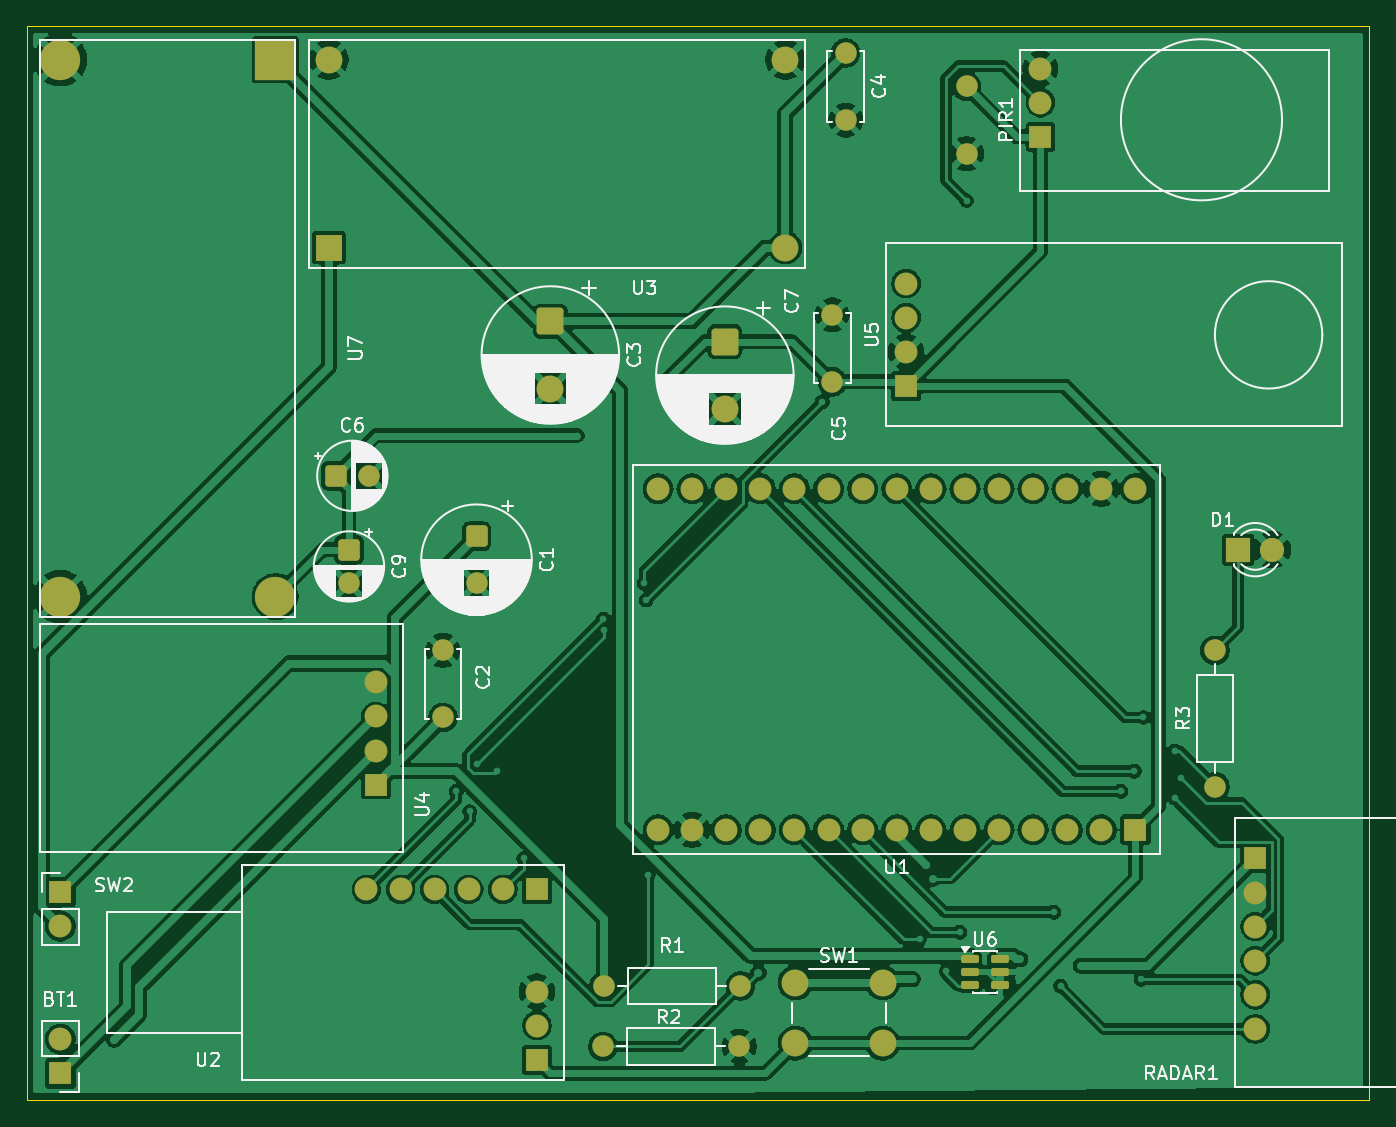
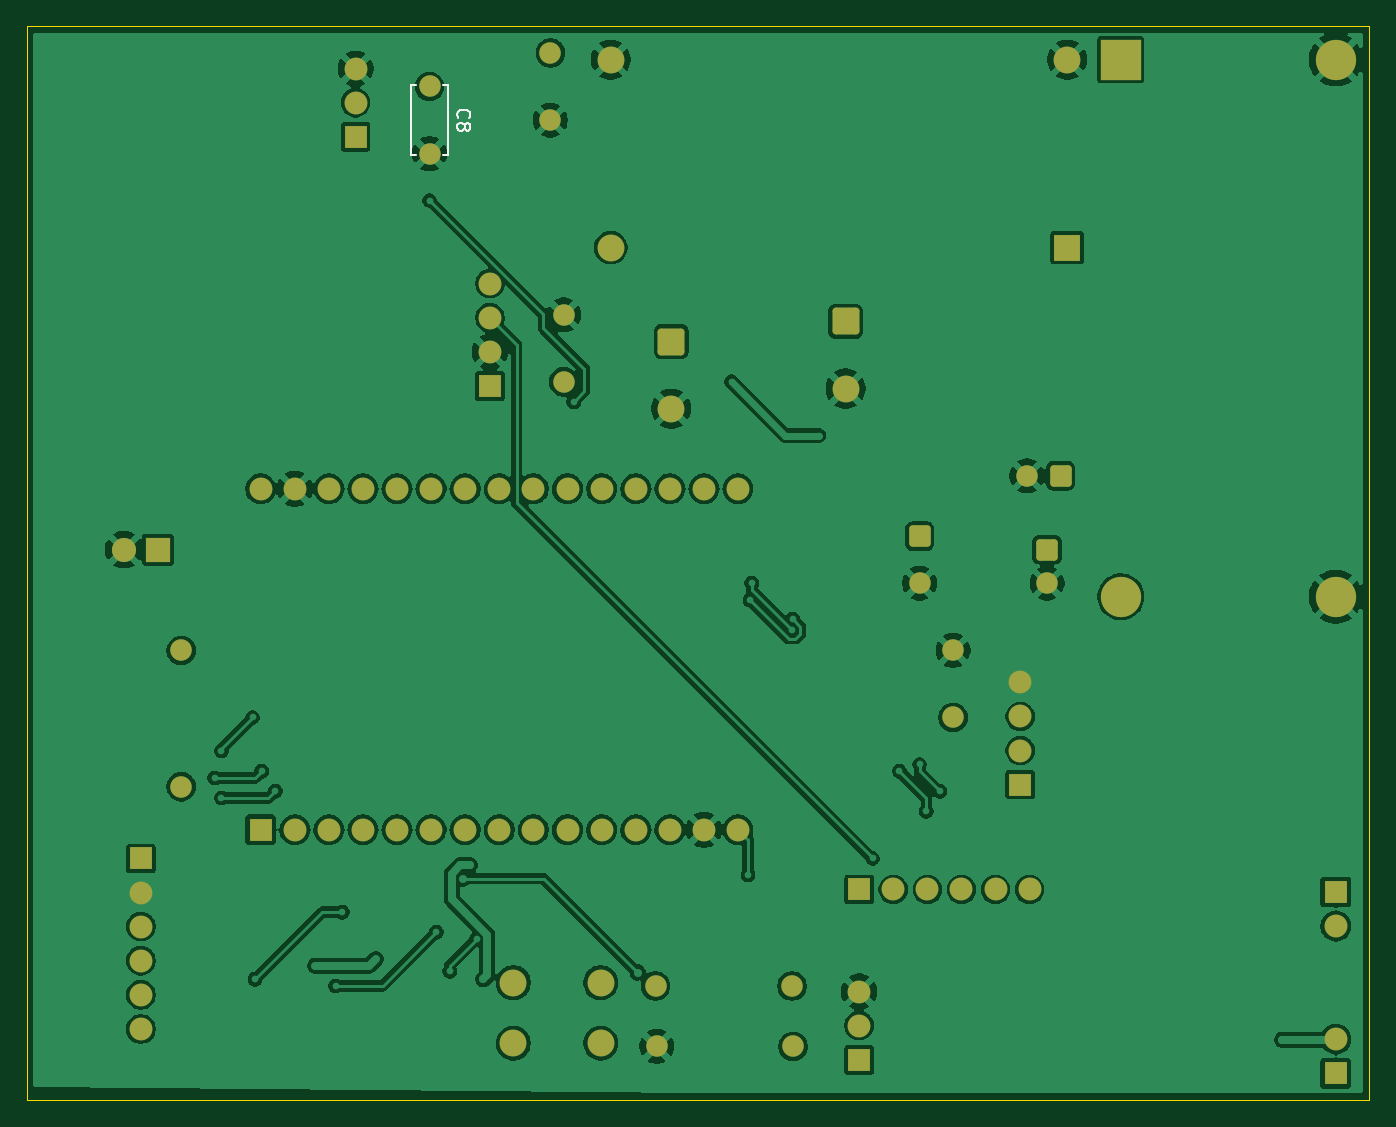
Circuit board: 7 layer files. Board 100.0 x 80.0 mm.
- bottom_copper: fall_sensor-B_Cu.gbr (199125 bytes)
- bottom_mask: fall_sensor-B_Mask.gbr (4593 bytes)
- bottom_silk: fall_sensor-B_Silkscreen.gbr (3122 bytes)
- outline: fall_sensor-Edge_Cuts.gbr (610 bytes)
- top_copper: fall_sensor-F_Cu.gbr (196575 bytes)
- top_mask: fall_sensor-F_Mask.gbr (4876 bytes)
- top_silk: fall_sensor-F_Silkscreen.gbr (73497 bytes)

=== bottom_copper: fall_sensor-B_Cu.gbr (199125 bytes, source omitted) ===
=== bottom_mask: fall_sensor-B_Mask.gbr ===
%TF.GenerationSoftware,KiCad,Pcbnew,10.0.3*%
%TF.CreationDate,2026-08-11T00:17:46+05:30*%
%TF.ProjectId,fall_sensor,66616c6c-5f73-4656-9e73-6f722e6b6963,rev?*%
%TF.SameCoordinates,Original*%
%TF.FileFunction,Soldermask,Bot*%
%TF.FilePolarity,Negative*%
%FSLAX46Y46*%
G04 Gerber Fmt 4.6, Leading zero omitted, Abs format (unit mm)*
G04 Created by KiCad (PCBNEW 10.0.3) date 2026-08-11 00:17:46*
%MOMM*%
%LPD*%
G01*
G04 APERTURE LIST*
G04 Aperture macros list*
%AMRoundRect*
0 Rectangle with rounded corners*
0 $1 Rounding radius*
0 $2 $3 $4 $5 $6 $7 $8 $9 X,Y pos of 4 corners*
0 Add a 4 corners polygon primitive as box body*
4,1,4,$2,$3,$4,$5,$6,$7,$8,$9,$2,$3,0*
0 Add four circle primitives for the rounded corners*
1,1,$1+$1,$2,$3*
1,1,$1+$1,$4,$5*
1,1,$1+$1,$6,$7*
1,1,$1+$1,$8,$9*
0 Add four rect primitives between the rounded corners*
20,1,$1+$1,$2,$3,$4,$5,0*
20,1,$1+$1,$4,$5,$6,$7,0*
20,1,$1+$1,$6,$7,$8,$9,0*
20,1,$1+$1,$8,$9,$2,$3,0*%
G04 Aperture macros list end*
%ADD10RoundRect,0.250000X-0.550000X0.550000X-0.550000X-0.550000X0.550000X-0.550000X0.550000X0.550000X0*%
%ADD11C,1.600000*%
%ADD12RoundRect,0.250000X-0.750000X0.750000X-0.750000X-0.750000X0.750000X-0.750000X0.750000X0.750000X0*%
%ADD13C,2.000000*%
%ADD14R,1.700000X1.700000*%
%ADD15C,1.700000*%
%ADD16R,3.000000X3.000000*%
%ADD17C,3.000000*%
%ADD18R,2.000000X2.000000*%
%ADD19RoundRect,0.250000X-0.550000X-0.550000X0.550000X-0.550000X0.550000X0.550000X-0.550000X0.550000X0*%
%ADD20R,1.800000X1.800000*%
%ADD21C,1.800000*%
G04 APERTURE END LIST*
D10*
%TO.C,C1*%
X83500000Y-88000000D03*
D11*
X83500000Y-91500000D03*
%TD*%
D12*
%TO.C,C3*%
X89000000Y-72000000D03*
D13*
X89000000Y-77000000D03*
%TD*%
D11*
%TO.C,R2*%
X92920000Y-126000000D03*
X103080000Y-126000000D03*
%TD*%
%TO.C,C4*%
X111000000Y-52000000D03*
X111000000Y-57000000D03*
%TD*%
D14*
%TO.C,U1*%
X132580000Y-109860000D03*
D15*
X130040000Y-109860000D03*
X127500000Y-109860000D03*
X124960000Y-109860000D03*
X122420000Y-109860000D03*
X119880000Y-109860000D03*
X117340000Y-109860000D03*
X114800000Y-109860000D03*
X112260000Y-109860000D03*
X109720000Y-109860000D03*
X107180000Y-109860000D03*
X104640000Y-109860000D03*
X102100000Y-109860000D03*
X99560000Y-109860000D03*
X97020000Y-109860000D03*
X132580000Y-84460000D03*
X130040000Y-84460000D03*
X127500000Y-84460000D03*
X124960000Y-84460000D03*
X122420000Y-84460000D03*
X119880000Y-84460000D03*
X117340000Y-84460000D03*
X114800000Y-84460000D03*
X112260000Y-84460000D03*
X109720000Y-84460000D03*
X107180000Y-84460000D03*
X104640000Y-84460000D03*
X102100000Y-84460000D03*
X99560000Y-84460000D03*
X97020000Y-84460000D03*
%TD*%
D16*
%TO.C,U7*%
X68500000Y-52500000D03*
D17*
X52500000Y-52500000D03*
X68500000Y-92500000D03*
X52500000Y-92500000D03*
%TD*%
D14*
%TO.C,SW2*%
X52500000Y-114500000D03*
D15*
X52500000Y-117040000D03*
%TD*%
D18*
%TO.C,U3*%
X72500000Y-66500000D03*
D13*
X72500000Y-52500000D03*
X106500000Y-66500000D03*
X106500000Y-52500000D03*
%TD*%
D19*
%TO.C,C6*%
X73000000Y-83500000D03*
D11*
X75500000Y-83500000D03*
%TD*%
D12*
%TO.C,C5*%
X102000000Y-73500000D03*
D13*
X102000000Y-78500000D03*
%TD*%
D10*
%TO.C,C9*%
X74000000Y-89000000D03*
D11*
X74000000Y-91500000D03*
%TD*%
D15*
%TO.C,U4*%
X76000000Y-103960000D03*
X76000000Y-101420000D03*
D14*
X76000000Y-106500000D03*
D15*
X76000000Y-98880000D03*
%TD*%
D14*
%TO.C,BT1*%
X52500000Y-128000000D03*
D15*
X52500000Y-125460000D03*
%TD*%
D14*
%TO.C,U2*%
X88000000Y-114300000D03*
D15*
X85460000Y-114300000D03*
X82920000Y-114300000D03*
X80380000Y-114300000D03*
X77840000Y-114300000D03*
X75300000Y-114300000D03*
X88000000Y-121920000D03*
X88000000Y-124460000D03*
D14*
X88000000Y-127000000D03*
%TD*%
D11*
%TO.C,R3*%
X138500000Y-106660000D03*
X138500000Y-96500000D03*
%TD*%
%TO.C,C2*%
X81000000Y-101500000D03*
X81000000Y-96500000D03*
%TD*%
D14*
%TO.C,RADAR1*%
X141500000Y-112000000D03*
D15*
X141500000Y-114540000D03*
X141500000Y-117080000D03*
X141500000Y-119620000D03*
X141500000Y-122160000D03*
X141500000Y-124700000D03*
%TD*%
D20*
%TO.C,D1*%
X140230000Y-89000000D03*
D21*
X142770000Y-89000000D03*
%TD*%
D14*
%TO.C,U5*%
X115500000Y-76810000D03*
D15*
X115500000Y-74270000D03*
X115500000Y-71730000D03*
X115500000Y-69190000D03*
%TD*%
D13*
%TO.C,SW1*%
X107250000Y-121250000D03*
X113750000Y-121250000D03*
X107250000Y-125750000D03*
X113750000Y-125750000D03*
%TD*%
D14*
%TO.C,PIR1*%
X125500000Y-58250000D03*
D15*
X125500000Y-55710000D03*
X125500000Y-53170000D03*
%TD*%
D11*
%TO.C,C7*%
X110000000Y-76500000D03*
X110000000Y-71500000D03*
%TD*%
%TO.C,R1*%
X93000000Y-121500000D03*
X103160000Y-121500000D03*
%TD*%
%TO.C,C8*%
X120000000Y-54500000D03*
X120000000Y-59500000D03*
%TD*%
M02*

=== bottom_silk: fall_sensor-B_Silkscreen.gbr ===
%TF.GenerationSoftware,KiCad,Pcbnew,10.0.3*%
%TF.CreationDate,2026-08-11T00:17:46+05:30*%
%TF.ProjectId,fall_sensor,66616c6c-5f73-4656-9e73-6f722e6b6963,rev?*%
%TF.SameCoordinates,Original*%
%TF.FileFunction,Legend,Bot*%
%TF.FilePolarity,Positive*%
%FSLAX46Y46*%
G04 Gerber Fmt 4.6, Leading zero omitted, Abs format (unit mm)*
G04 Created by KiCad (PCBNEW 10.0.3) date 2026-08-11 00:17:46*
%MOMM*%
%LPD*%
G01*
G04 APERTURE LIST*
%ADD10C,0.150000*%
%ADD11C,0.120000*%
G04 APERTURE END LIST*
D10*
X117859580Y-56833333D02*
X117907200Y-56785714D01*
X117907200Y-56785714D02*
X117954819Y-56642857D01*
X117954819Y-56642857D02*
X117954819Y-56547619D01*
X117954819Y-56547619D02*
X117907200Y-56404762D01*
X117907200Y-56404762D02*
X117811961Y-56309524D01*
X117811961Y-56309524D02*
X117716723Y-56261905D01*
X117716723Y-56261905D02*
X117526247Y-56214286D01*
X117526247Y-56214286D02*
X117383390Y-56214286D01*
X117383390Y-56214286D02*
X117192914Y-56261905D01*
X117192914Y-56261905D02*
X117097676Y-56309524D01*
X117097676Y-56309524D02*
X117002438Y-56404762D01*
X117002438Y-56404762D02*
X116954819Y-56547619D01*
X116954819Y-56547619D02*
X116954819Y-56642857D01*
X116954819Y-56642857D02*
X117002438Y-56785714D01*
X117002438Y-56785714D02*
X117050057Y-56833333D01*
X117383390Y-57404762D02*
X117335771Y-57309524D01*
X117335771Y-57309524D02*
X117288152Y-57261905D01*
X117288152Y-57261905D02*
X117192914Y-57214286D01*
X117192914Y-57214286D02*
X117145295Y-57214286D01*
X117145295Y-57214286D02*
X117050057Y-57261905D01*
X117050057Y-57261905D02*
X117002438Y-57309524D01*
X117002438Y-57309524D02*
X116954819Y-57404762D01*
X116954819Y-57404762D02*
X116954819Y-57595238D01*
X116954819Y-57595238D02*
X117002438Y-57690476D01*
X117002438Y-57690476D02*
X117050057Y-57738095D01*
X117050057Y-57738095D02*
X117145295Y-57785714D01*
X117145295Y-57785714D02*
X117192914Y-57785714D01*
X117192914Y-57785714D02*
X117288152Y-57738095D01*
X117288152Y-57738095D02*
X117335771Y-57690476D01*
X117335771Y-57690476D02*
X117383390Y-57595238D01*
X117383390Y-57595238D02*
X117383390Y-57404762D01*
X117383390Y-57404762D02*
X117431009Y-57309524D01*
X117431009Y-57309524D02*
X117478628Y-57261905D01*
X117478628Y-57261905D02*
X117573866Y-57214286D01*
X117573866Y-57214286D02*
X117764342Y-57214286D01*
X117764342Y-57214286D02*
X117859580Y-57261905D01*
X117859580Y-57261905D02*
X117907200Y-57309524D01*
X117907200Y-57309524D02*
X117954819Y-57404762D01*
X117954819Y-57404762D02*
X117954819Y-57595238D01*
X117954819Y-57595238D02*
X117907200Y-57690476D01*
X117907200Y-57690476D02*
X117859580Y-57738095D01*
X117859580Y-57738095D02*
X117764342Y-57785714D01*
X117764342Y-57785714D02*
X117573866Y-57785714D01*
X117573866Y-57785714D02*
X117478628Y-57738095D01*
X117478628Y-57738095D02*
X117431009Y-57690476D01*
X117431009Y-57690476D02*
X117383390Y-57595238D01*
%TO.C,C8*%
D11*
X118630000Y-54380000D02*
X118630000Y-59620000D01*
X118630000Y-59620000D02*
X118967000Y-59620000D01*
X118967000Y-54380000D02*
X118630000Y-54380000D01*
X121033000Y-59620000D02*
X121370000Y-59620000D01*
X121370000Y-54380000D02*
X121033000Y-54380000D01*
X121370000Y-59620000D02*
X121370000Y-54380000D01*
%TD*%
M02*

=== outline: fall_sensor-Edge_Cuts.gbr ===
%TF.GenerationSoftware,KiCad,Pcbnew,10.0.3*%
%TF.CreationDate,2026-08-11T00:17:46+05:30*%
%TF.ProjectId,fall_sensor,66616c6c-5f73-4656-9e73-6f722e6b6963,rev?*%
%TF.SameCoordinates,Original*%
%TF.FileFunction,Profile,NP*%
%FSLAX46Y46*%
G04 Gerber Fmt 4.6, Leading zero omitted, Abs format (unit mm)*
G04 Created by KiCad (PCBNEW 10.0.3) date 2026-08-11 00:17:46*
%MOMM*%
%LPD*%
G01*
G04 APERTURE LIST*
%TA.AperFunction,Profile*%
%ADD10C,0.050000*%
%TD*%
G04 APERTURE END LIST*
D10*
X50000000Y-50000000D02*
X150000000Y-50000000D01*
X150000000Y-130000000D01*
X50000000Y-130000000D01*
X50000000Y-50000000D01*
M02*

=== top_copper: fall_sensor-F_Cu.gbr (196575 bytes, source omitted) ===
=== top_mask: fall_sensor-F_Mask.gbr ===
%TF.GenerationSoftware,KiCad,Pcbnew,10.0.3*%
%TF.CreationDate,2026-08-11T00:17:46+05:30*%
%TF.ProjectId,fall_sensor,66616c6c-5f73-4656-9e73-6f722e6b6963,rev?*%
%TF.SameCoordinates,Original*%
%TF.FileFunction,Soldermask,Top*%
%TF.FilePolarity,Negative*%
%FSLAX46Y46*%
G04 Gerber Fmt 4.6, Leading zero omitted, Abs format (unit mm)*
G04 Created by KiCad (PCBNEW 10.0.3) date 2026-08-11 00:17:46*
%MOMM*%
%LPD*%
G01*
G04 APERTURE LIST*
G04 Aperture macros list*
%AMRoundRect*
0 Rectangle with rounded corners*
0 $1 Rounding radius*
0 $2 $3 $4 $5 $6 $7 $8 $9 X,Y pos of 4 corners*
0 Add a 4 corners polygon primitive as box body*
4,1,4,$2,$3,$4,$5,$6,$7,$8,$9,$2,$3,0*
0 Add four circle primitives for the rounded corners*
1,1,$1+$1,$2,$3*
1,1,$1+$1,$4,$5*
1,1,$1+$1,$6,$7*
1,1,$1+$1,$8,$9*
0 Add four rect primitives between the rounded corners*
20,1,$1+$1,$2,$3,$4,$5,0*
20,1,$1+$1,$4,$5,$6,$7,0*
20,1,$1+$1,$6,$7,$8,$9,0*
20,1,$1+$1,$8,$9,$2,$3,0*%
G04 Aperture macros list end*
%ADD10RoundRect,0.250000X-0.550000X0.550000X-0.550000X-0.550000X0.550000X-0.550000X0.550000X0.550000X0*%
%ADD11C,1.600000*%
%ADD12RoundRect,0.250000X-0.750000X0.750000X-0.750000X-0.750000X0.750000X-0.750000X0.750000X0.750000X0*%
%ADD13C,2.000000*%
%ADD14R,1.700000X1.700000*%
%ADD15C,1.700000*%
%ADD16R,3.000000X3.000000*%
%ADD17C,3.000000*%
%ADD18R,2.000000X2.000000*%
%ADD19RoundRect,0.250000X-0.550000X-0.550000X0.550000X-0.550000X0.550000X0.550000X-0.550000X0.550000X0*%
%ADD20R,1.800000X1.800000*%
%ADD21C,1.800000*%
%ADD22RoundRect,0.150000X-0.512500X-0.150000X0.512500X-0.150000X0.512500X0.150000X-0.512500X0.150000X0*%
G04 APERTURE END LIST*
D10*
%TO.C,C1*%
X83500000Y-88000000D03*
D11*
X83500000Y-91500000D03*
%TD*%
D12*
%TO.C,C3*%
X89000000Y-72000000D03*
D13*
X89000000Y-77000000D03*
%TD*%
D11*
%TO.C,R2*%
X92920000Y-126000000D03*
X103080000Y-126000000D03*
%TD*%
%TO.C,C4*%
X111000000Y-52000000D03*
X111000000Y-57000000D03*
%TD*%
D14*
%TO.C,U1*%
X132580000Y-109860000D03*
D15*
X130040000Y-109860000D03*
X127500000Y-109860000D03*
X124960000Y-109860000D03*
X122420000Y-109860000D03*
X119880000Y-109860000D03*
X117340000Y-109860000D03*
X114800000Y-109860000D03*
X112260000Y-109860000D03*
X109720000Y-109860000D03*
X107180000Y-109860000D03*
X104640000Y-109860000D03*
X102100000Y-109860000D03*
X99560000Y-109860000D03*
X97020000Y-109860000D03*
X132580000Y-84460000D03*
X130040000Y-84460000D03*
X127500000Y-84460000D03*
X124960000Y-84460000D03*
X122420000Y-84460000D03*
X119880000Y-84460000D03*
X117340000Y-84460000D03*
X114800000Y-84460000D03*
X112260000Y-84460000D03*
X109720000Y-84460000D03*
X107180000Y-84460000D03*
X104640000Y-84460000D03*
X102100000Y-84460000D03*
X99560000Y-84460000D03*
X97020000Y-84460000D03*
%TD*%
D16*
%TO.C,U7*%
X68500000Y-52500000D03*
D17*
X52500000Y-52500000D03*
X68500000Y-92500000D03*
X52500000Y-92500000D03*
%TD*%
D14*
%TO.C,SW2*%
X52500000Y-114500000D03*
D15*
X52500000Y-117040000D03*
%TD*%
D18*
%TO.C,U3*%
X72500000Y-66500000D03*
D13*
X72500000Y-52500000D03*
X106500000Y-66500000D03*
X106500000Y-52500000D03*
%TD*%
D19*
%TO.C,C6*%
X73000000Y-83500000D03*
D11*
X75500000Y-83500000D03*
%TD*%
D12*
%TO.C,C5*%
X102000000Y-73500000D03*
D13*
X102000000Y-78500000D03*
%TD*%
D10*
%TO.C,C9*%
X74000000Y-89000000D03*
D11*
X74000000Y-91500000D03*
%TD*%
D15*
%TO.C,U4*%
X76000000Y-103960000D03*
X76000000Y-101420000D03*
D14*
X76000000Y-106500000D03*
D15*
X76000000Y-98880000D03*
%TD*%
D14*
%TO.C,BT1*%
X52500000Y-128000000D03*
D15*
X52500000Y-125460000D03*
%TD*%
D14*
%TO.C,U2*%
X88000000Y-114300000D03*
D15*
X85460000Y-114300000D03*
X82920000Y-114300000D03*
X80380000Y-114300000D03*
X77840000Y-114300000D03*
X75300000Y-114300000D03*
X88000000Y-121920000D03*
X88000000Y-124460000D03*
D14*
X88000000Y-127000000D03*
%TD*%
D11*
%TO.C,R3*%
X138500000Y-106660000D03*
X138500000Y-96500000D03*
%TD*%
%TO.C,C2*%
X81000000Y-101500000D03*
X81000000Y-96500000D03*
%TD*%
D14*
%TO.C,RADAR1*%
X141500000Y-112000000D03*
D15*
X141500000Y-114540000D03*
X141500000Y-117080000D03*
X141500000Y-119620000D03*
X141500000Y-122160000D03*
X141500000Y-124700000D03*
%TD*%
D20*
%TO.C,D1*%
X140230000Y-89000000D03*
D21*
X142770000Y-89000000D03*
%TD*%
D14*
%TO.C,U5*%
X115500000Y-76810000D03*
D15*
X115500000Y-74270000D03*
X115500000Y-71730000D03*
X115500000Y-69190000D03*
%TD*%
D13*
%TO.C,SW1*%
X107250000Y-121250000D03*
X113750000Y-121250000D03*
X107250000Y-125750000D03*
X113750000Y-125750000D03*
%TD*%
D22*
%TO.C,U6*%
X120225000Y-119500000D03*
X120225000Y-120450000D03*
X120225000Y-121400000D03*
X122500000Y-121400000D03*
X122500000Y-120450000D03*
X122500000Y-119500000D03*
%TD*%
D14*
%TO.C,PIR1*%
X125500000Y-58250000D03*
D15*
X125500000Y-55710000D03*
X125500000Y-53170000D03*
%TD*%
D11*
%TO.C,C7*%
X110000000Y-76500000D03*
X110000000Y-71500000D03*
%TD*%
%TO.C,R1*%
X93000000Y-121500000D03*
X103160000Y-121500000D03*
%TD*%
%TO.C,C8*%
X120000000Y-54500000D03*
X120000000Y-59500000D03*
%TD*%
M02*

=== top_silk: fall_sensor-F_Silkscreen.gbr (73497 bytes, source omitted) ===
